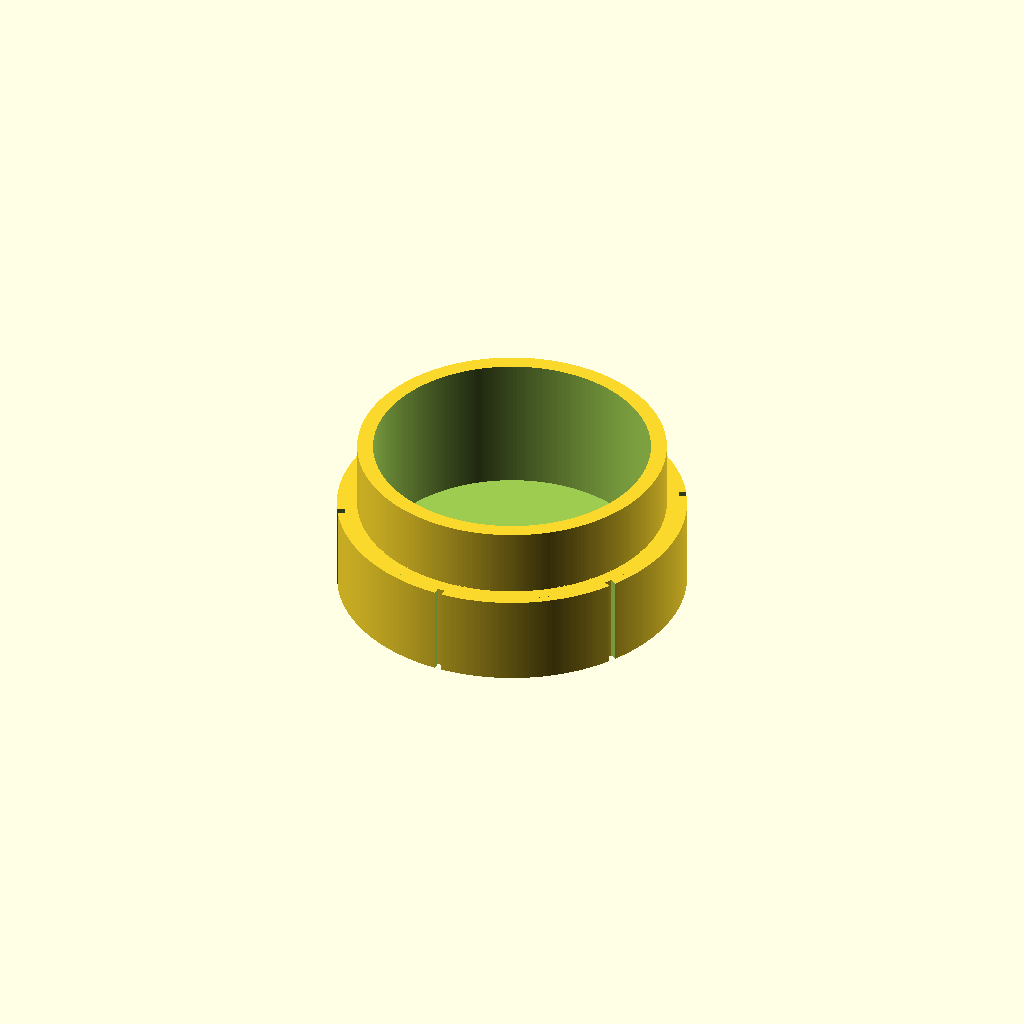
Cell 1 — every parameter at its default value.
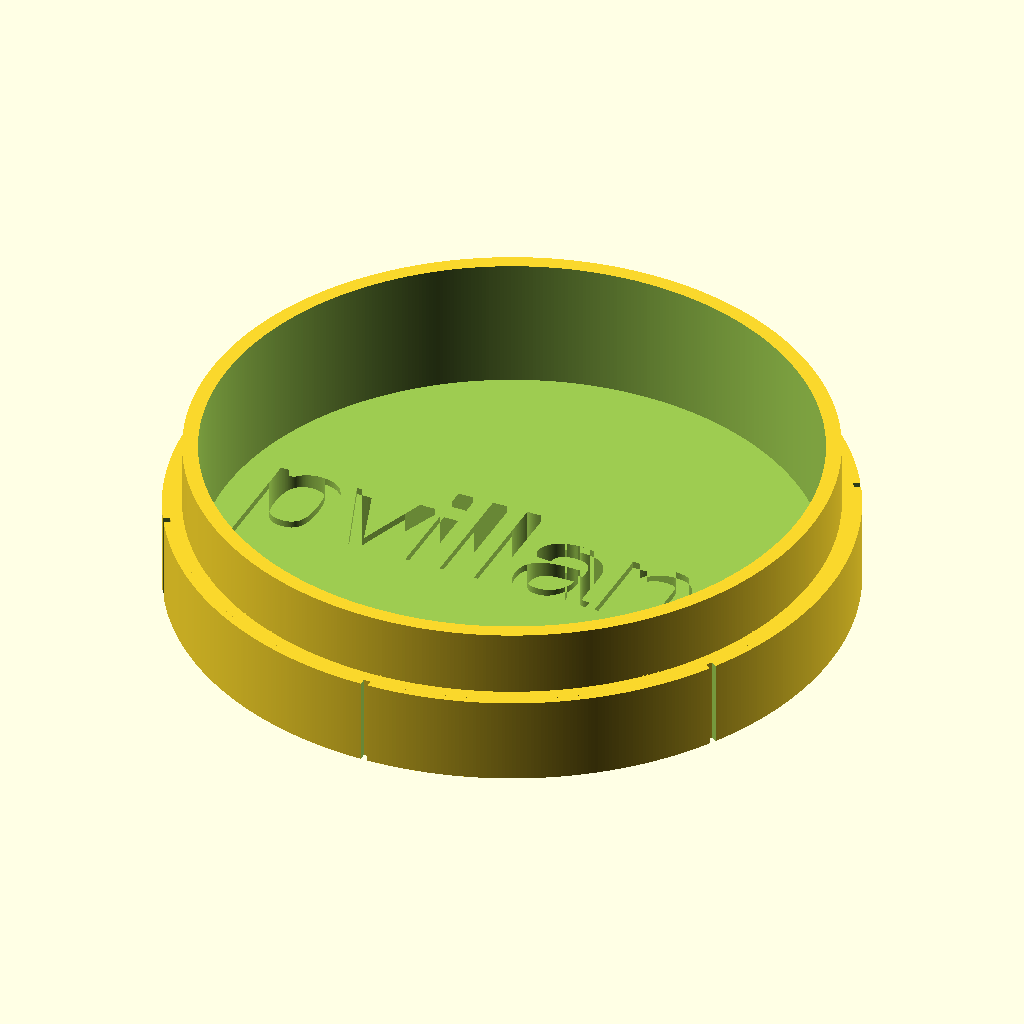
Cell 2: the same model with inch = 50.8.
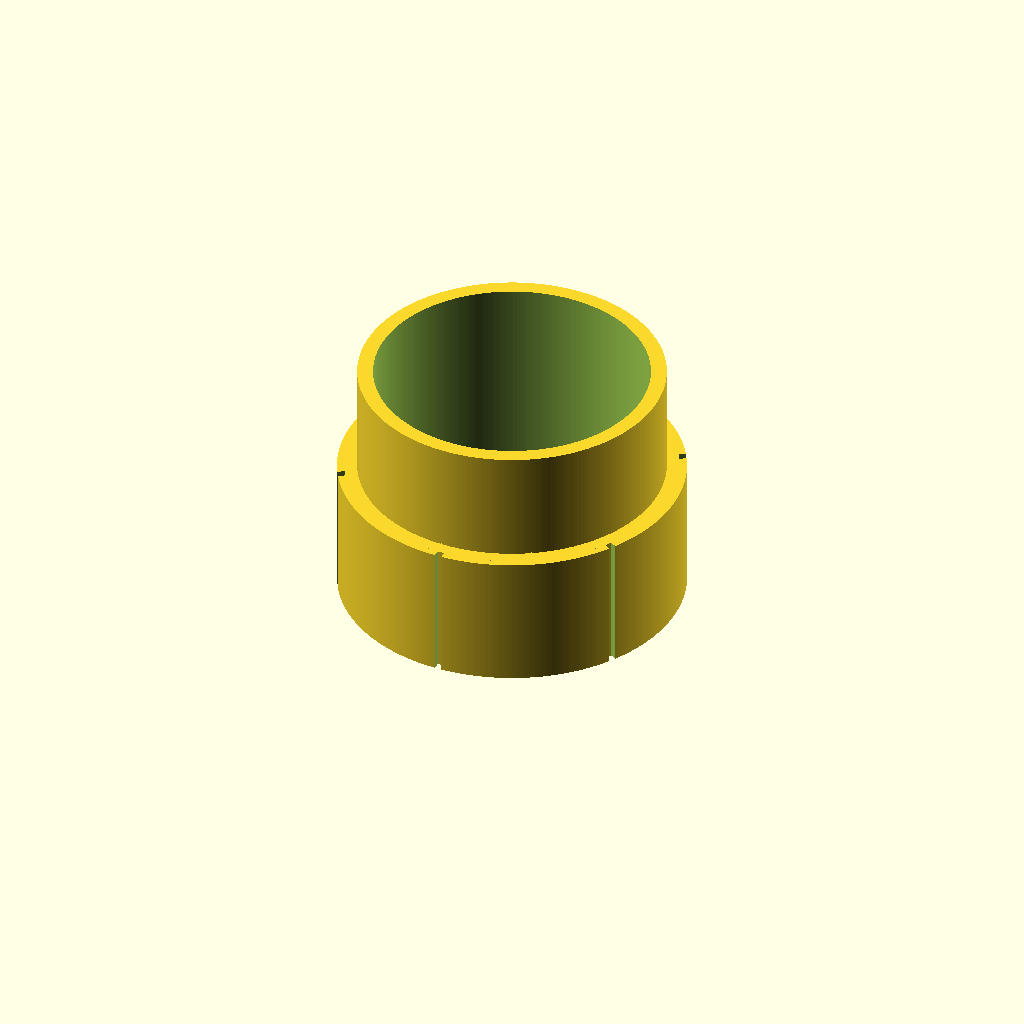
Cell 3 — ih_min set to 32, the other parameters unchanged.
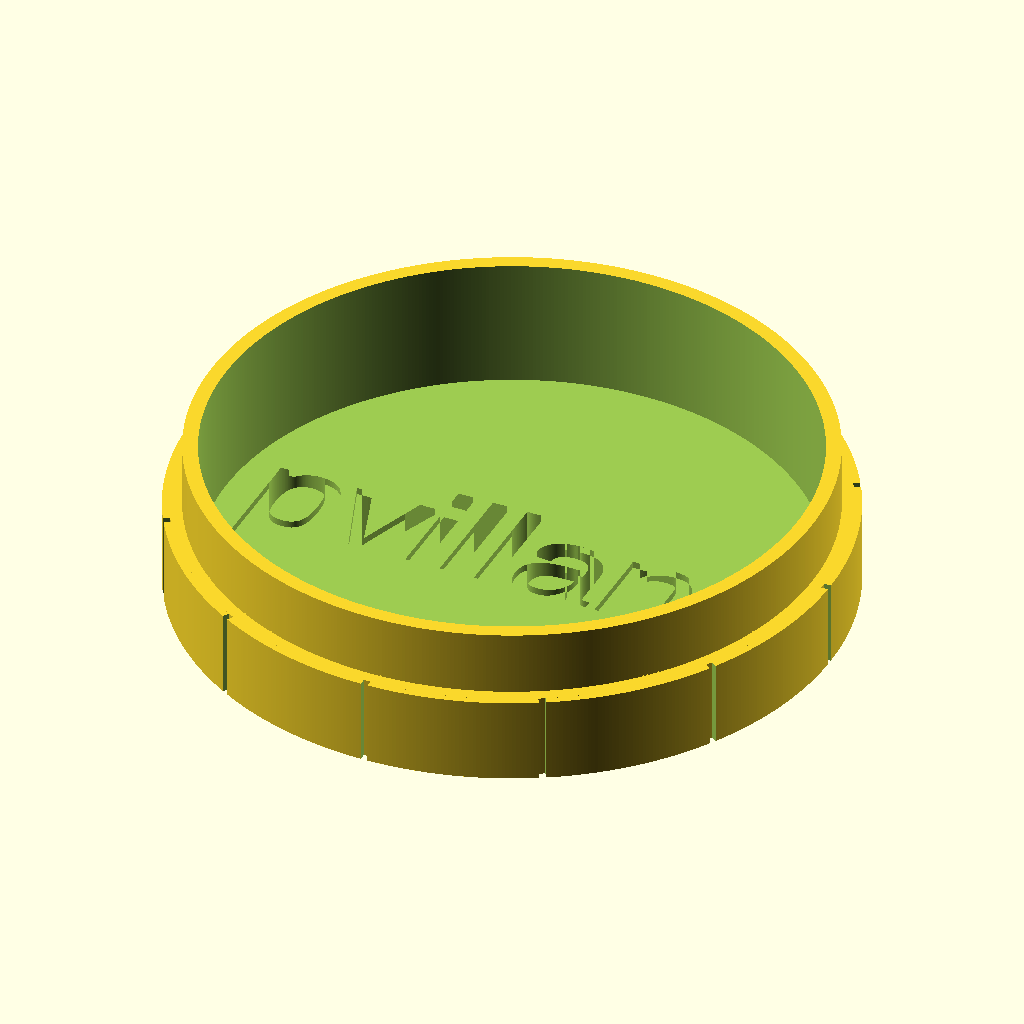
Cell 4: the same model with oc_inches = 12.
One fixed orthographic camera (rotation 55°, 0°, 25°; colour scheme Cornfield) for every cell.
OpenSCAD source file 002 in progress/tape measure holder/tape measure holder.scad:
$fa = .01;
$fs = .5;
inch = 25.4;

/*
ih=16;
id_min=30;
wall_thickness_min = 1.17;


oc = (id_min + 2*wall_thickness_min) * PI;
oc_inches = ceil(oc/inch);
echo("oc inches", oc_inches);

od = oc_inches*inch/PI;
wall_thickness = min(wall_thickness_min, (od-id_min)/2);
*/

ih_min = 16;
id_min = 30;
oc_inches = 6;
min_division = 4;
min_thickness = 2;
tick_width = 1;
slop = .2;
emboss_depth = 1;


od = oc_inches * inch / PI;
//id = od - 2 * wall_thickness;
id = od - 2 * emboss_depth - 4 * min_thickness;
oh_min = ih_min + 2 * emboss_depth + 2 * min_thickness;
oh = ceil(oh_min / inch * 4) * inch / 4;
ih = oh - 2 * emboss_depth - 2 * min_thickness;

module ridges(count) {
    difference() {
        for (i = [1:count]) {
            rotate([0, 0, i * 360 / count]) translate([0, od / 2, 0]) cube([tick_width, od, oh + .2], center = true);
        }
        cylinder(d = od - 2 * emboss_depth, h = oh + .2, center = true);
    }
}

module bottom() {
    difference() {
        union() {
            cylinder(h = oh / 2, d = od);
            cylinder(h = (oh + ih) / 2 - slop, d = (od - emboss_depth + id) / 2 - slop / 2);
        }
        translate([0, 0, (oh - ih) / 2]) cylinder(d = id, h = ih);

        ridges(count = oc_inches);

        translate([0, 0, min_thickness]) linear_extrude(99) text("pvillano", halign = "center", valign = "center", size
        = .2 * id);
    }
}

module top() {
    difference() {
        cylinder(h = oh / 2, d = od);
        translate([0, 0, (oh - ih) / 2]) cylinder(h = 99, d = (od - emboss_depth + id) / 2 + slop / 2);

        ridges(count = oc_inches * min_division);
        translate([0, 0, min_thickness]) linear_extrude(99) text("pvillano", halign = "center", valign = "center", size
        = .2 * id);

    }
}

module assembly() {
    %translate([0, 0, oh/2]) cylinder(d = id_min, h = ih_min, center = true);
    difference() {
        union() {
            translate([0, 0, oh]) mirror([0, 0, 1]) top();
            bottom();
        }
        if ($preview) translate([0, - 999, - 999 / 2])cube(999);
    }
}


bottom();
Parameter table extracted from the source (name, type, default, range or options):
inch: number, default 25.4
ih_min: number, default 16
id_min: number, default 30
oc_inches: number, default 6
min_division: number, default 4
min_thickness: number, default 2
tick_width: number, default 1
slop: number, default 0.2
emboss_depth: number, default 1
